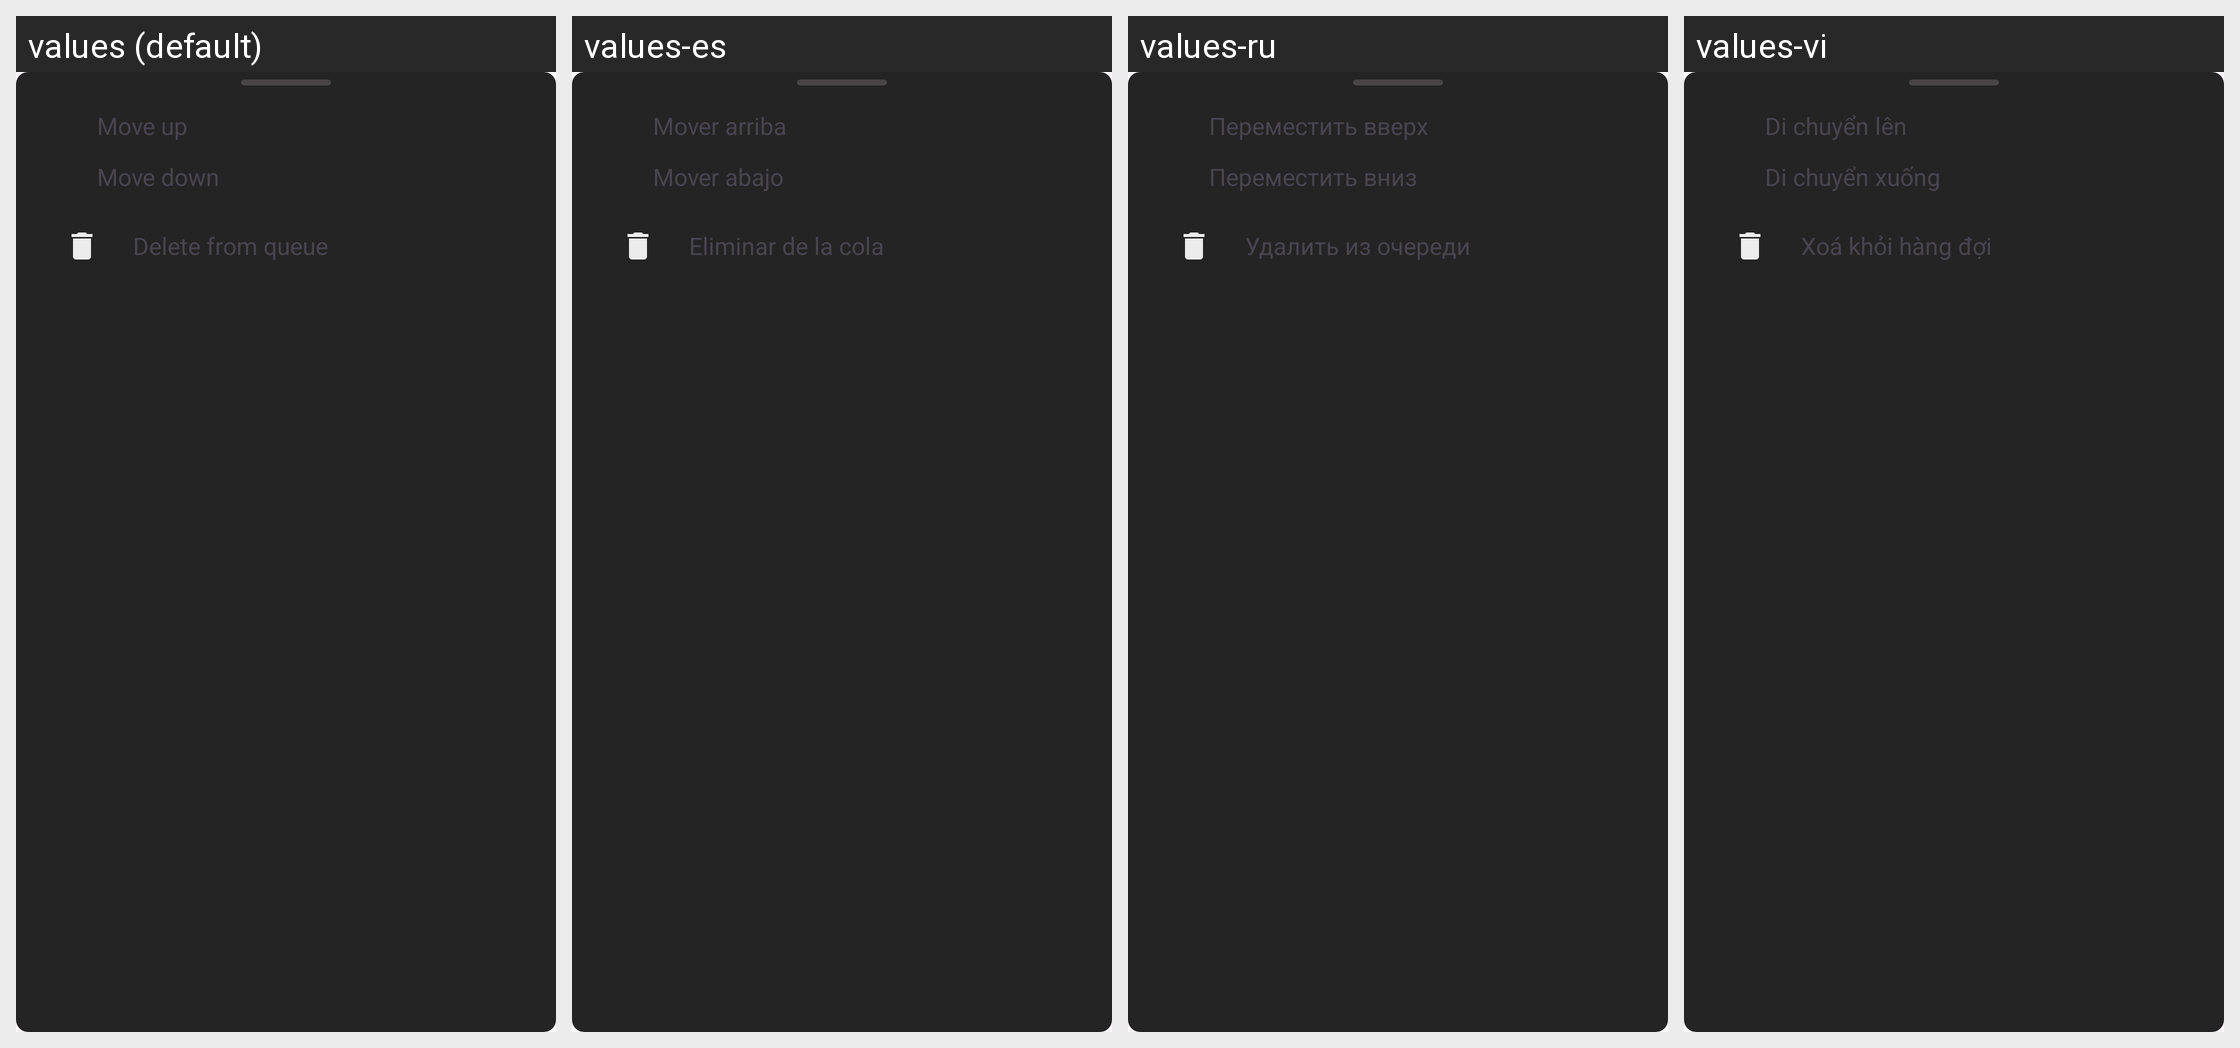

This grid shows one Android layout under several languages. Give, for every string resource on the screen, its name, the default text and each shown locale's text.
Android screen res/layout/bottom_sheet_queue_track_option.xml rendered under 4 locales, left to right: values (default), values-es, values-ru, values-vi. Device: Nexus 5 (rendered at 1080×1920; each locale shown at half size, 540×960, under a caption strip naming it); theme Theme.Material3.Light.NoActionBar.
Other locales in the repository, not shown: values-ar, values-az, values-bg, values-bn, values-ca, values-de, values-fa, values-fi, values-fr, values-gu, values-hi, values-in, values-it, values-iw, values-ja, values-ka, values-ko, values-nl, values-pl, values-pt, values-ta, values-te, values-th, values-tr, values-uk, values-zh, values-zh-rTW.
Strings drawn on this screen, with the default value and each locale's value (text and hints the layout hard-codes, and strings that could not be matched under every locale, appear in the picture but are not listed):

move_up
  values: Move up
  values-es: Mover arriba
  values-ru: Переместить вверх
  values-vi: Di chuyển lên

move_down
  values: Move down
  values-es: Mover abajo
  values-ru: Переместить вниз
  values-vi: Di chuyển xuống

delete_from_queue
  values: Delete from queue
  values-es: Eliminar de la cola
  values-ru: Удалить из очереди
  values-vi: Xoá khỏi hàng đợi
